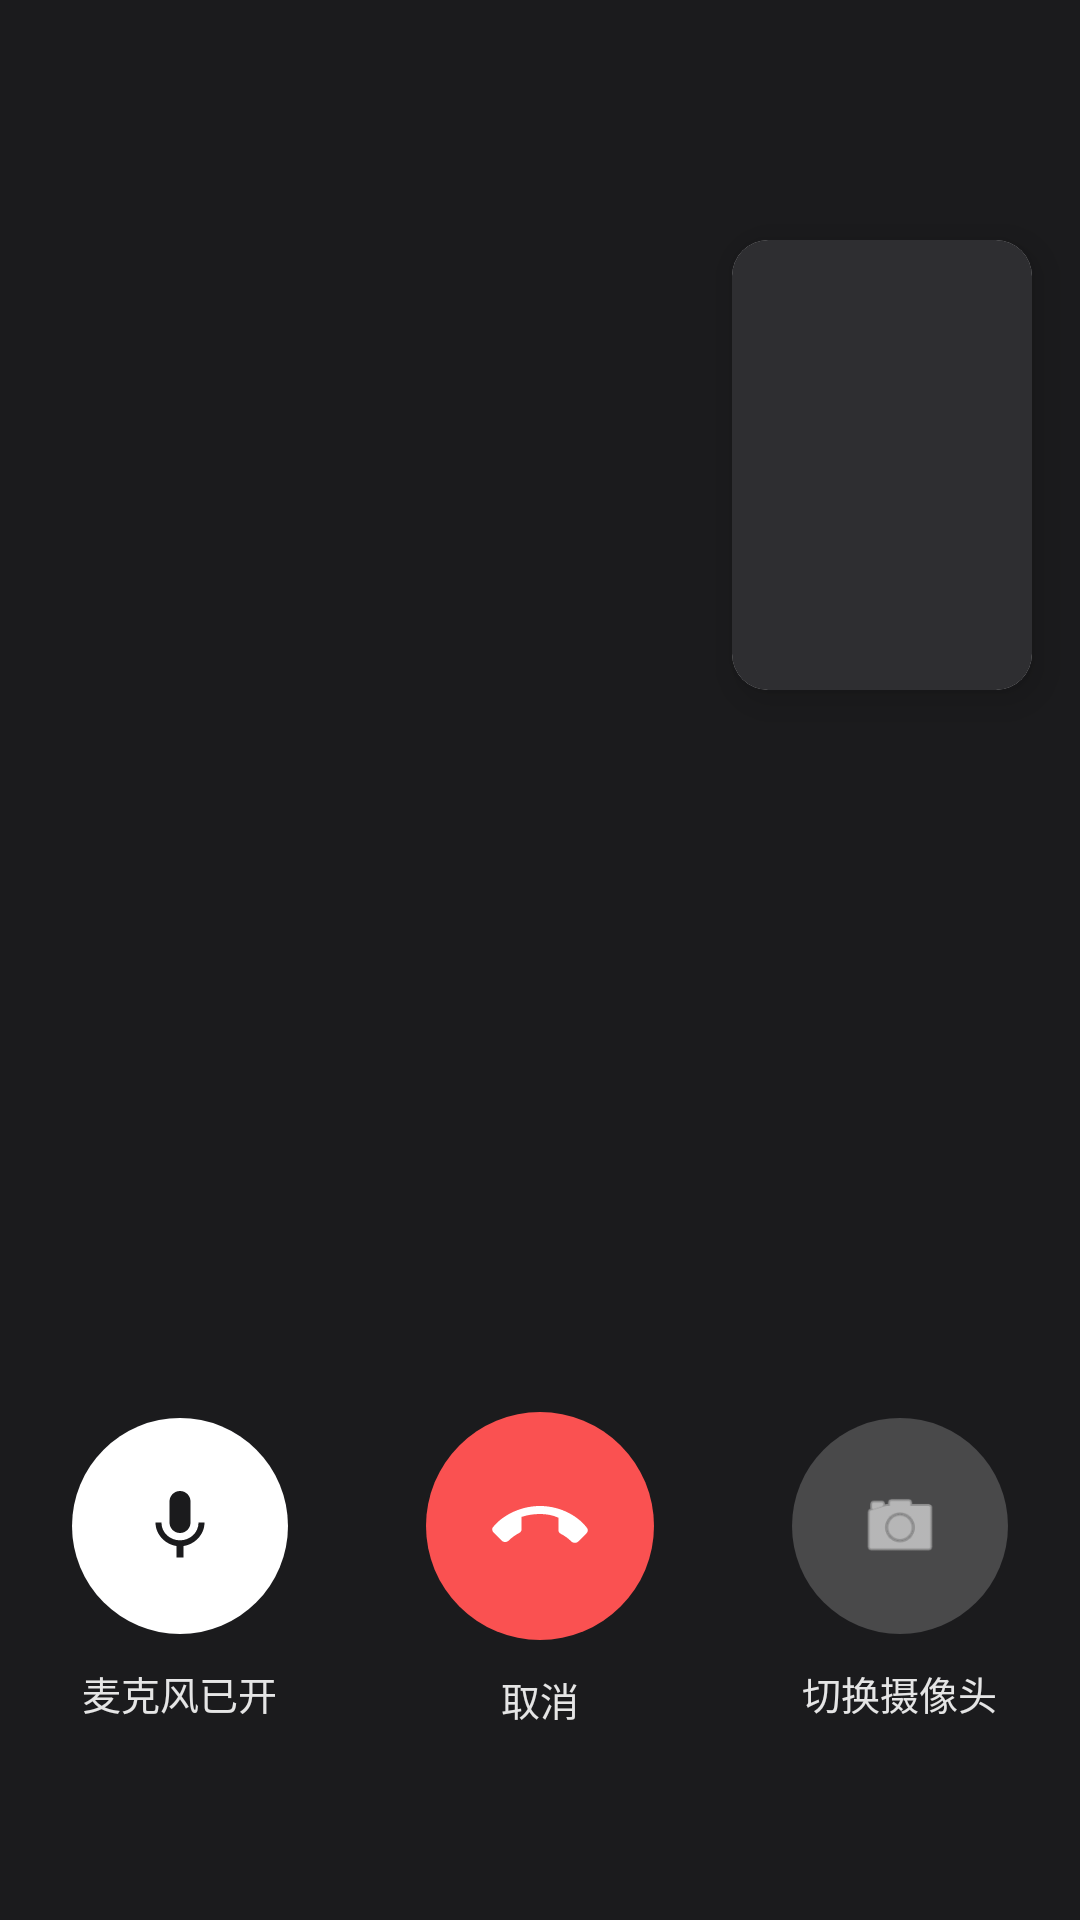

Write the Android layout XML for this screen, with the resource values it uses.
<!-- AndroidManifest.xml: application theme Theme.FamilyChatApp -->
<!-- res/layout/activity_video_call.xml -->
<?xml version="1.0" encoding="utf-8"?>
<androidx.constraintlayout.widget.ConstraintLayout
    xmlns:android="http://schemas.android.com/apk/res/android"
    xmlns:app="http://schemas.android.com/apk/res-auto"
    xmlns:tools="http://schemas.android.com/tools"
    android:layout_width="match_parent"
    android:layout_height="match_parent"
    android:background="#1B1B1D">

    
    <FrameLayout
        android:id="@+id/container_remote_video"
        android:layout_width="match_parent"
        android:layout_height="match_parent" />

    
    <androidx.cardview.widget.CardView
        android:id="@+id/card_local_video"
        android:layout_width="100dp"
        android:layout_height="150dp"
        android:layout_marginTop="80dp"
        android:layout_marginEnd="16dp"
        app:cardCornerRadius="12dp"
        app:cardElevation="8dp"
        app:layout_constraintEnd_toEndOf="parent"
        app:layout_constraintTop_toTopOf="parent">

        <FrameLayout
            android:id="@+id/container_local_video"
            android:layout_width="match_parent"
            android:layout_height="match_parent"
            android:background="#2E2E31" />
    </androidx.cardview.widget.CardView>

    
    <com.google.android.material.imageview.ShapeableImageView
        android:id="@+id/iv_call_avatar"
        android:layout_width="120dp"
        android:layout_height="120dp"
        android:layout_marginBottom="24dp"
        android:scaleType="centerCrop"
        android:src="@android:drawable/sym_def_app_icon"
        app:shapeAppearanceOverlay="@style/ShapeAppearance.Material3.Corner.Medium"
        app:layout_constraintBottom_toTopOf="@id/tv_call_status"
        app:layout_constraintEnd_toEndOf="parent"
        app:layout_constraintStart_toStartOf="parent" />

    
    <TextView
        android:id="@+id/tv_call_status"
        android:layout_width="wrap_content"
        android:layout_height="wrap_content"
        android:layout_marginBottom="40dp"
        android:textColor="#E5E5E5"
        android:textSize="16sp"
        android:shadowColor="#80000000"
        android:shadowRadius="3.0"
        tools:text="等待对方接受邀请..."
        app:layout_constraintBottom_toTopOf="@id/layout_ringing_panel"
        app:layout_constraintEnd_toEndOf="parent"
        app:layout_constraintStart_toStartOf="parent" />


    
    <LinearLayout
        android:id="@+id/layout_ringing_panel"
        android:layout_width="match_parent"
        android:layout_height="wrap_content"
        android:layout_marginBottom="64dp"
        android:gravity="center"
        android:orientation="horizontal"
        android:visibility="gone"
        app:layout_constraintBottom_toBottomOf="parent"
        tools:visibility="visible">

        
        <LinearLayout
            android:layout_width="0dp"
            android:layout_height="wrap_content"
            android:layout_weight="1"
            android:gravity="center"
            android:orientation="vertical">
            <com.google.android.material.button.MaterialButton
                android:id="@+id/btn_decline"
                style="@style/Widget.MaterialComponents.Button"
                android:layout_width="72dp"
                android:layout_height="72dp"
                android:insetTop="0dp"
                android:insetBottom="0dp"
                app:backgroundTint="#FA5151"
                app:cornerRadius="36dp"
                app:icon="@drawable/ic_chat_hangup"
                app:iconSize="32dp"
                app:iconGravity="textStart"
                app:iconPadding="0dp"
                app:elevation="0dp"
                android:stateListAnimator="@null"/>
            <TextView
                android:layout_width="wrap_content"
                android:layout_height="wrap_content"
                android:layout_marginTop="10dp"
                android:text="拒绝"
                android:textColor="#E5E5E5"
                android:textSize="13sp" />
        </LinearLayout>

        
        <LinearLayout
            android:layout_width="0dp"
            android:layout_height="wrap_content"
            android:layout_weight="1"
            android:gravity="center"
            android:orientation="vertical">
            <com.google.android.material.button.MaterialButton
                android:id="@+id/btn_accept"
                style="@style/Widget.MaterialComponents.Button"
                android:layout_width="72dp"
                android:layout_height="72dp"
                android:insetTop="0dp"
                android:insetBottom="0dp"
                app:backgroundTint="#07C160"
                app:cornerRadius="36dp"
                app:icon="@drawable/ic_chat_accept"
                app:iconSize="32dp"
                app:iconGravity="textStart"
                app:iconPadding="0dp"
                app:elevation="0dp"
                android:stateListAnimator="@null"/>
            <TextView
                android:layout_width="wrap_content"
                android:layout_height="wrap_content"
                android:layout_marginTop="10dp"
                android:text="接听"
                android:textColor="#E5E5E5"
                android:textSize="13sp" />
        </LinearLayout>

    </LinearLayout>


    
    <LinearLayout
        android:id="@+id/layout_talking_panel"
        android:layout_width="match_parent"
        android:layout_height="wrap_content"
        android:layout_marginBottom="64dp"
        android:gravity="center"
        android:orientation="horizontal"
        app:layout_constraintBottom_toBottomOf="parent">

        
        <LinearLayout
            android:layout_width="0dp"
            android:layout_height="wrap_content"
            android:layout_weight="1"
            android:gravity="center"
            android:orientation="vertical">
            <com.google.android.material.button.MaterialButton
                android:id="@+id/btn_mute_mic"
                style="@style/Widget.MaterialComponents.Button"
                android:layout_width="72dp"
                android:layout_height="72dp"
                android:insetTop="0dp"
                android:insetBottom="0dp"
                app:backgroundTint="#FFFFFF"
                app:cornerRadius="36dp"
                app:icon="@drawable/ic_chat_mic"
                app:iconSize="28dp"
                app:iconTint="#1B1B1D"
                app:iconGravity="textStart"
                app:iconPadding="0dp"
                app:elevation="0dp"
                android:stateListAnimator="@null"/>
            <TextView
                android:id="@+id/tv_mic_status"
                android:layout_width="wrap_content"
                android:layout_height="wrap_content"
                android:layout_marginTop="10dp"
                android:text="麦克风已开"
                android:textColor="#E5E5E5"
                android:textSize="13sp" />
        </LinearLayout>

        
        <LinearLayout
            android:layout_width="0dp"
            android:layout_height="wrap_content"
            android:layout_weight="1"
            android:gravity="center"
            android:orientation="vertical">
            <com.google.android.material.button.MaterialButton
                android:id="@+id/btn_hangup"
                style="@style/Widget.MaterialComponents.Button"
                android:layout_width="76dp"
                android:layout_height="76dp"
                android:insetTop="0dp"
                android:insetBottom="0dp"
                app:backgroundTint="#FA5151"
                app:cornerRadius="38dp"
                app:icon="@drawable/ic_chat_hangup"
                app:iconSize="32dp"
                app:iconGravity="textStart"
                app:iconPadding="0dp"
                app:elevation="0dp"
                android:stateListAnimator="@null"/>
            <TextView
                android:id="@+id/tv_hangup_label"
                android:layout_width="wrap_content"
                android:layout_height="wrap_content"
                android:layout_marginTop="10dp"
                android:text="取消"
                android:textColor="#E5E5E5"
                android:textSize="13sp" />
        </LinearLayout>

        
        <LinearLayout
            android:layout_width="0dp"
            android:layout_height="wrap_content"
            android:layout_weight="1"
            android:gravity="center"
            android:orientation="vertical">
            <com.google.android.material.button.MaterialButton
                android:id="@+id/btn_switch_camera"
                style="@style/Widget.MaterialComponents.Button"
                android:layout_width="72dp"
                android:layout_height="72dp"
                android:insetTop="0dp"
                android:insetBottom="0dp"
                app:backgroundTint="#33FFFFFF"
                app:cornerRadius="36dp"
                app:icon="@android:drawable/ic_menu_camera"
            app:iconSize="28dp"
            app:iconTint="#FFFFFF"
            app:iconGravity="textStart"
            app:iconPadding="0dp"
            app:elevation="0dp"
            android:stateListAnimator="@null"/>
            <TextView
                android:layout_width="wrap_content"
                android:layout_height="wrap_content"
                android:layout_marginTop="10dp"
                android:text="切换摄像头"
                android:textColor="#E5E5E5"
                android:textSize="13sp" />
        </LinearLayout>

    </LinearLayout>

</androidx.constraintlayout.widget.ConstraintLayout>
<!-- resources referenced by this layout -->
<resources>
  <!-- drawable ic_chat_accept (drawable) -->
  <vector xmlns:android="http://schemas.android.com/apk/res/android"
      android:width="24dp"
      android:height="24dp"
      android:viewportWidth="24"
      android:viewportHeight="24">
      <path
          android:fillColor="#FFffffff"
          android:pathData="M20.01,15.38c-1.23,0 -2.42,-0.2 -3.53,-0.6 -0.35,-0.12 -0.74,-0.03 -1.01,0.24l-2.2,2.2c-2.83,-1.44 -5.15,-4.28 -6.59,-7.09l2.2,-2.2c0.27,-0.27 0.35,-0.66 0.24,-1.01 -0.4,-1.11 -0.6,-2.3 -0.6,-3.53 0,-0.55 -0.45,-1 -1,-1H4c-0.55,0 -1,0.45 -1,1 0,9.39 8.61,18 18,18 0.55,0 1,-0.45 1,-1v-3.5c0,-0.55 -0.45,-1 -1,-1z"/>
  </vector>
  <!-- drawable ic_chat_hangup (drawable) -->
  <vector xmlns:android="http://schemas.android.com/apk/res/android"
      android:width="24dp"
      android:height="24dp"
      android:viewportWidth="24"
      android:viewportHeight="24">
      <path
          android:fillColor="#FFffffff"
          android:pathData="M12,9c-1.6,0 -3.15,0.25 -4.6,0.72v3.1c0,0.39 -0.23,0.74 -0.56,0.9 -0.98,0.49 -1.87,1.15 -2.67,1.93 -0.23,0.23 -0.56,0.35 -0.88,0.35s-0.65,-0.12 -0.88,-0.35l-2.06,-2.07c-0.3,-0.3 -0.38,-0.74 -0.21,-1.14C2.18,9.73 6.66,7 12,7s9.82,2.73 11.86,5.65c0.17,0.4 0.1,0.84 -0.21,1.14l-2.06,2.07c-0.23,0.23 -0.56,0.35 -0.88,0.35s-0.65,-0.12 -0.88,-0.35c-0.79,-0.78 -1.69,-1.44 -2.67,-1.93 -0.32,-0.16 -0.56,-0.51 -0.56,-0.9v-3.1C15.15,9.25 13.6,9 12,9z"/>
  </vector>
  <!-- drawable ic_chat_mic (drawable) -->
  <vector xmlns:android="http://schemas.android.com/apk/res/android"
      android:width="24dp"
      android:height="24dp"
      android:viewportWidth="24"
      android:viewportHeight="24">
      <path
          android:fillColor="#FFffffff"
          android:pathData="M12,14c1.66,0 3,-1.34 3,-3V5c0,-1.66 -1.34,-3 -3,-3S9,3.34 9,5v6c0,1.66 1.34,3 3,3zm5.3,-3c0,3-2.54,5.1-5.3,5.1S6.7,14 6.7,11H5c0,3.41 2.72,6.23 6,6.72V21h2v-3.28c3.28,-0.48 6,-3.3 6,-6.72h-1.7z"/>
  </vector>
  <style name="Theme.FamilyChatApp" parent="Theme.MaterialComponents.DayNight.NoActionBar">
          
          <item name="colorPrimary">@color/purple_500</item>
          <item name="colorPrimaryVariant">@color/purple_700</item>
          <item name="colorOnPrimary">@color/white</item>
          <item name="colorSecondary">@color/teal_200</item>
          <item name="colorSecondaryVariant">@color/teal_700</item>
          <item name="colorOnSecondary">@color/black</item>
          <item name="android:windowBackground">@color/white</item>
      </style>
  <color name="purple_500">#FF6200EE</color>
  <color name="purple_700">#FF3700B3</color>
  <color name="white">#FFFFFF</color>
  <color name="teal_200">#FF03DAC5</color>
  <color name="teal_700">#FF018786</color>
  <color name="black">#FF000000</color>
</resources>
